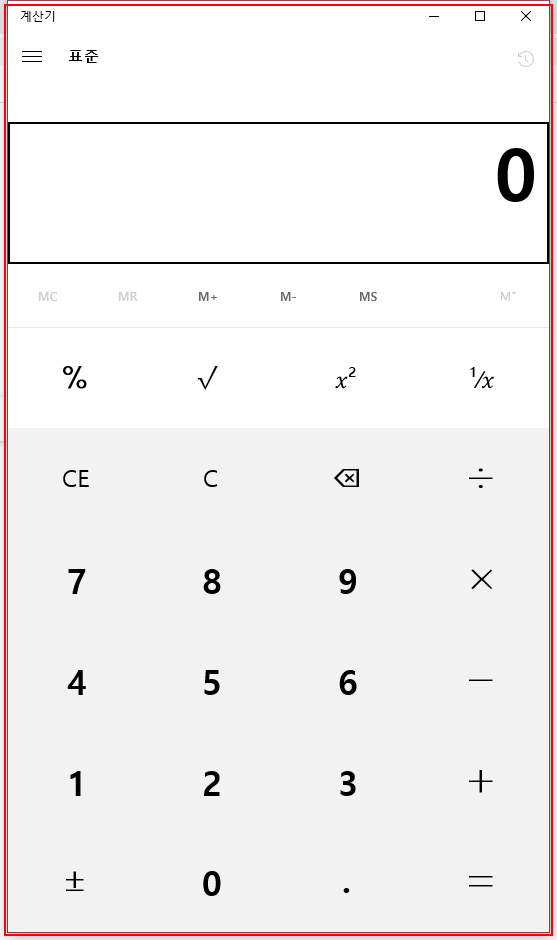
Task: UIpass test process
Workflow: example1

Step 1: 'ApplicationFrameHost.ex...' 열기 in window '계산기' (applicationframehost.exe)

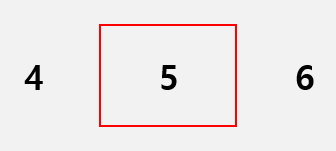
Step 2: click on the button

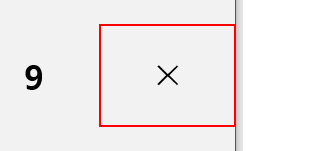
Step 3: click on the button '곱하기'

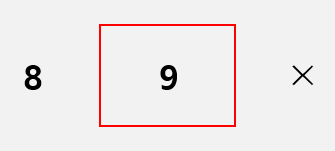
Step 4: click on the button

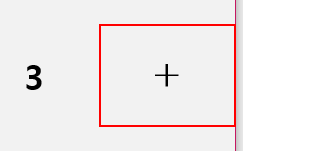
Step 5: click on the button '더하기'

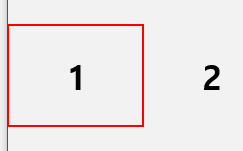
Step 6: click on the button

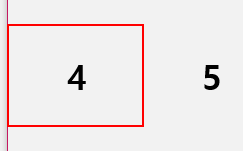
Step 7: click on the button

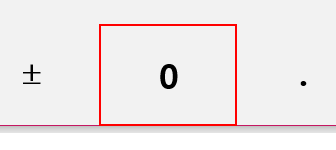
Step 8: click on the button

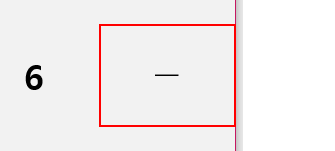
Step 9: click on the button '빼기'

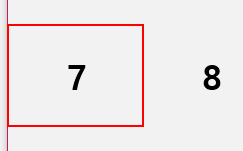
Step 10: click on the button

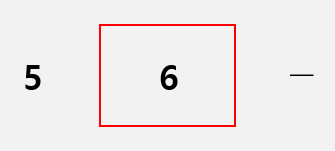
Step 11: click on the button

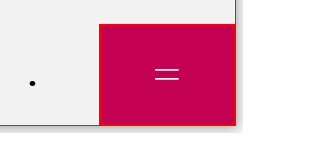
Step 12: click on the button '같음'

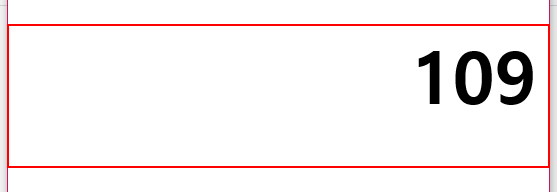
Step 13: get-text from the 텍스트 '표시는 109'

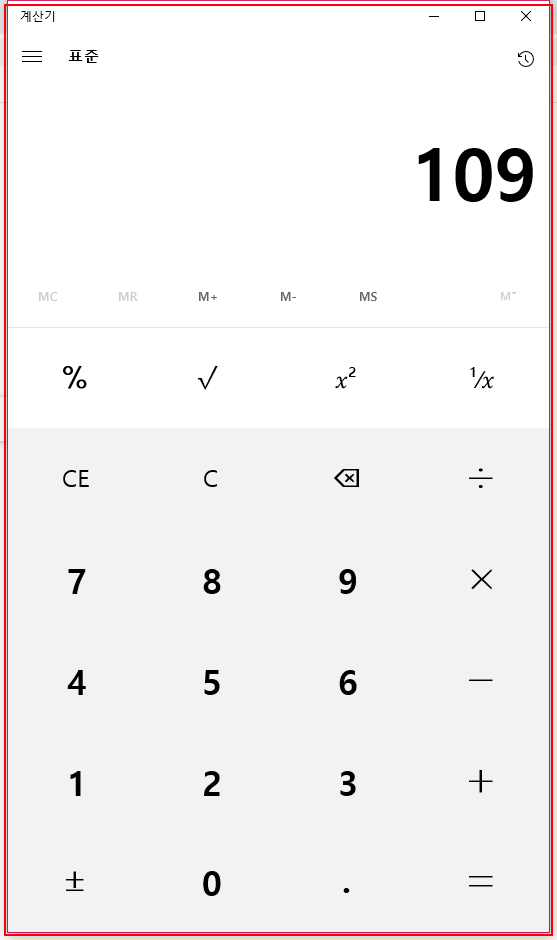
Step 14: Close Application 'ApplicationFrameHost.ex...'
